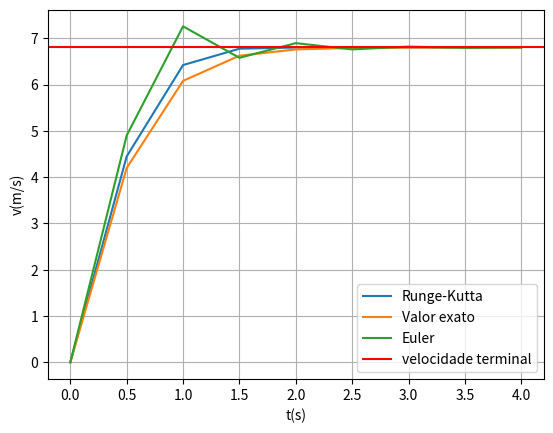

Write Python code to recreate this figure.
import numpy as np
from matplotlib import pyplot as plt

global g,vt

g=9.8
tf=4
dt=0.5
n=int(tf/dt)
t=np.linspace(0,tf,n+1)
vt=6.8
v0=0 #pois foi largado
x0=0 #consideremos



def acel(t,x,v):
    return g-g/vt**2*np.abs(v)*v



def rk4_1D(t,x0,v0,dt,n):
    #método de Runge-Kutta de 4ª ordem que retorna a posição e a velocidade, requer que se defina à parte a função acel para a aceleração
    x=np.empty(n+1)
    x[0]=x0
    v=np.empty(n+1)
    v[0]=v0
    for i in range(n):
        ax1=acel(t[i],x[i],v[i])
        c1v=ax1*dt
        c1x=v[i]*dt
        
        ax2=acel(t[i]+dt/2,x[i]+c1x/2,v[i]+c1v/2)
        c2v=ax2*dt
        c2x=(v[i]+c1v/2)*dt
        
        ax3=acel(t[i]+dt/2,x[i]+c2x/2,v[i]+c2v/2)
        c3v=ax3*dt
        c3x=(v[i]+c2v/2)*dt
        
        ax4=acel(t[i]+dt/2,x[i]+c2x/2,v[i]+c2v/2)
        c4v=ax4*dt
        c4x=(v[i]+c3v)*dt
        
        x[i+1]=x[i]+(c1x+2*c2x+2*c3x+c4x)/6
        v[i+1]=v[i]+(c1v+2*c2v+2*c3v+c4v)/6
    return x,v

def euler(t,x0,v0,dt,n):
    x=np.empty(n+1)
    x[0]=x0
    v=np.empty(n+1)
    v[0]=v0
    for i in range(n):
        a=acel(t[i],x[i],v[i])
        v[i+1]=v[i]+a*dt
        x[i+1]=x[i]+v[i]*dt
    return x,v



v_rk=rk4_1D(t,x0,v0,dt,n)[1]
v_eu=euler(t,x0,v0,dt,n)[1]

v_ex=vt*np.tanh(g*t/vt)
ind=[i for i in range(n) if t[i]>=2][0] #indíce quando t=2s

print("tf=2s: \nVelocidade obtida pelo método de Runge-Kutta: {:f}m/s \nVelocidade obtida pelo método de Euler: {:f}m/s \nVelocidade exata: {:f}m/s".format(v_rk[ind],v_eu[ind],v_ex[ind]))

plt.plot(t,v_rk,label="Runge-Kutta")
plt.plot(t,v_ex,label="Valor exato")
plt.plot(t,v_eu,label="Euler")
plt.axhline(vt,label="velocidade terminal",color="red")
plt.legend()
plt.xlabel("t(s)")
plt.ylabel("v(m/s)")
plt.grid()
plt.plot()
plt.show()